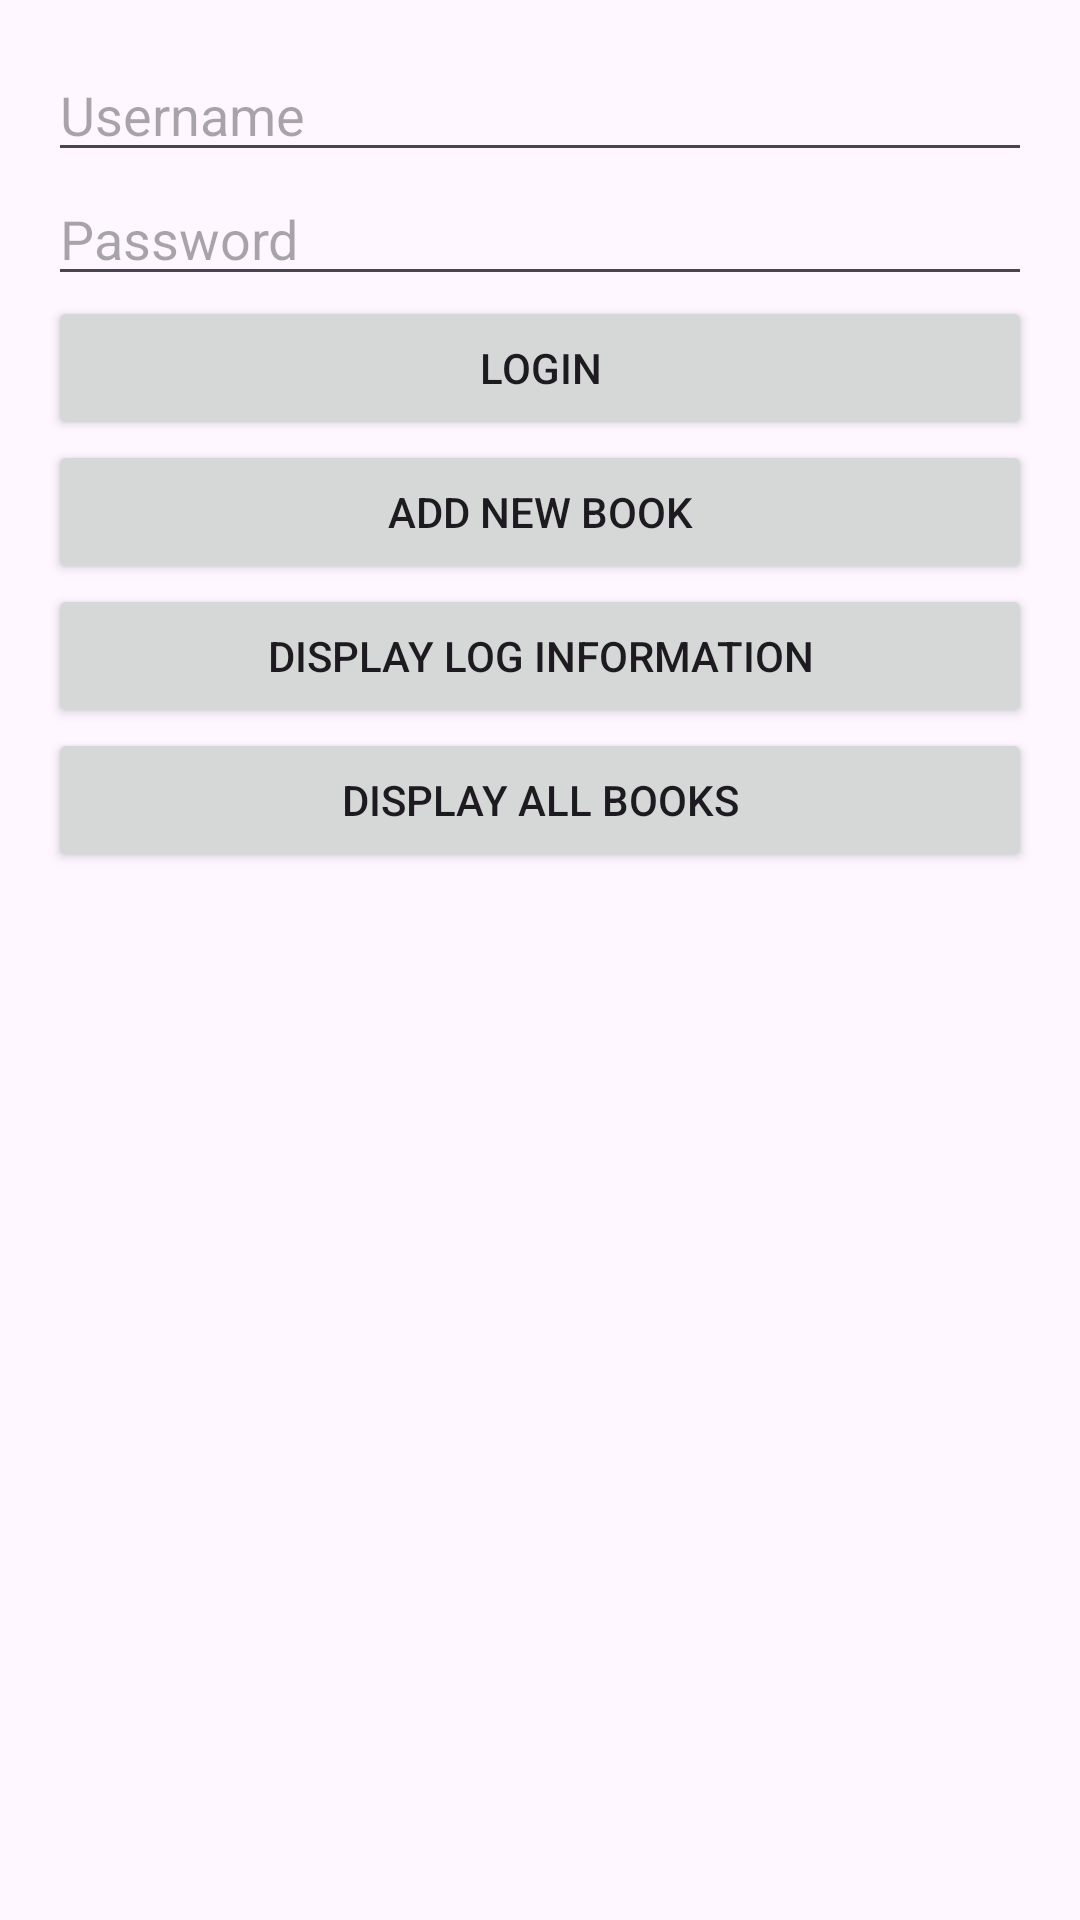

Write the Android layout XML for this screen, with the resource values it uses.
<!-- AndroidManifest.xml: application theme Theme.BookRentalSystem -->
<!-- res/layout/activity_manage_system.xml -->
<?xml version="1.0" encoding="utf-8"?>
<LinearLayout xmlns:android="http://schemas.android.com/apk/res/android"
    xmlns:tools="http://schemas.android.com/tools"
    android:layout_width="match_parent"
    android:layout_height="match_parent"
    android:orientation="vertical"
    android:padding="16dp"
    tools:context=".ManageSystemActivity">


    <EditText
        android:id="@+id/editUsername"
        android:layout_width="match_parent"
        android:layout_height="wrap_content"
        android:hint="Username" />

    <EditText
        android:id="@+id/editPassword"
        android:layout_width="match_parent"
        android:layout_height="wrap_content"
        android:hint="Password" />

    <Button
        android:id="@+id/btnLogin"
        android:layout_width="match_parent"
        android:layout_height="wrap_content"
        android:text="Login" />

    <Button
        android:id="@+id/btnAddBook"
        android:layout_width="match_parent"
        android:layout_height="wrap_content"
        android:text="Add New Book" />

    <Button
        android:id="@+id/btnDisplayLog"
        android:layout_width="match_parent"
        android:layout_height="wrap_content"
        android:text="Display Log Information" />

    <Button
        android:id="@+id/btnDisplayBooks"
        android:layout_width="match_parent"
        android:layout_height="wrap_content"
        android:text="Display All Books" />
</LinearLayout>
<!-- resources referenced by this layout -->
<resources>
  <style name="Theme.BookRentalSystem" parent="Base.Theme.BookRentalSystem" />
  <style name="Base.Theme.BookRentalSystem" parent="Theme.Material3.DayNight.NoActionBar">
          
          
      </style>
</resources>
